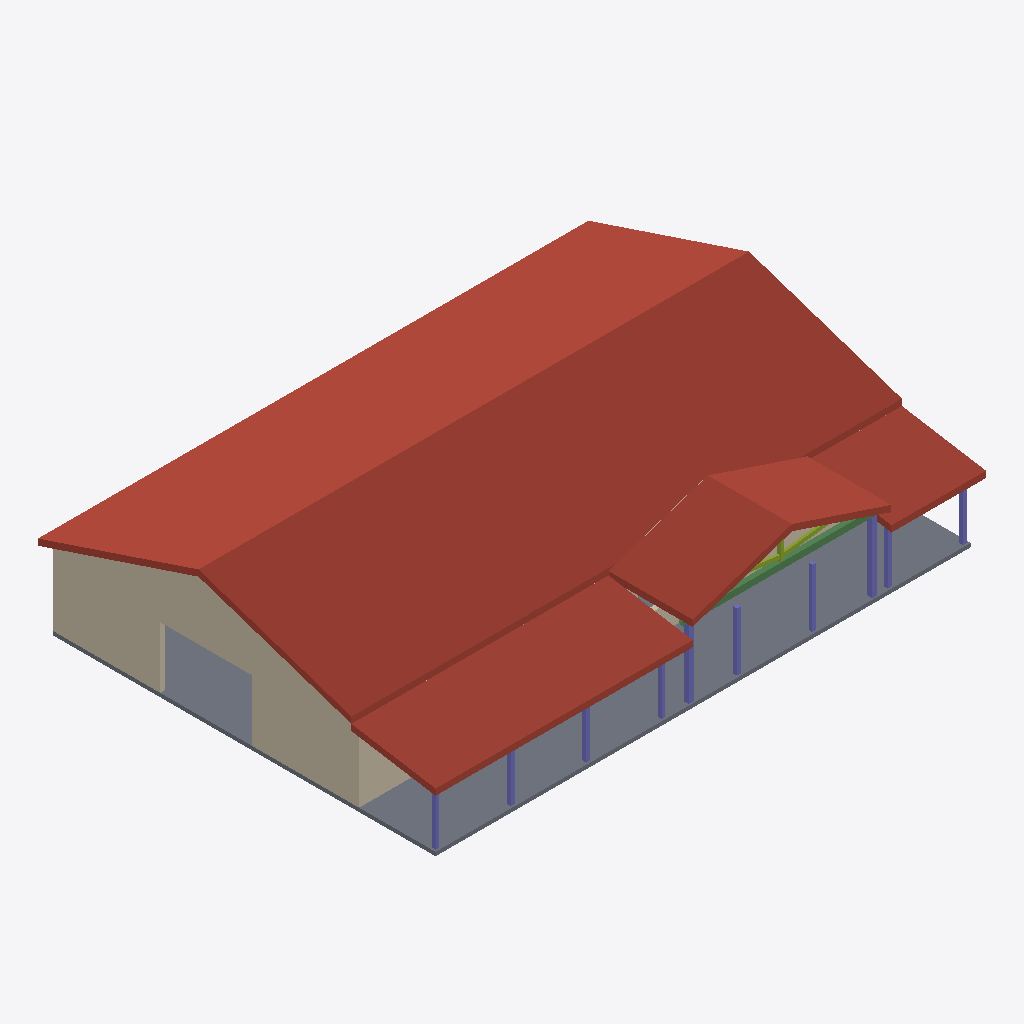
Isometric view of an IFC building model (IFC-SPF (STEP), schema IFC4, length unit metre), seen from the south-west, elements coloured by IFC class: 10 columns (violet), 5 walls (beige), 4 roofs (red-brown), 3 members (olive), 2 beams (green), 1 slab (grey).
Extent 21.9 m × 15.8 m × 5.5 m (x, y, z). Elements (43): 17 IfcWall, 10 IfcColumn, 6 IfcBeam, 4 IfcRoof, 3 IfcMember, 2 IfcCovering, 1 IfcSlab.

HEADER;
FILE_DESCRIPTION(('ViewDefinition[DesignTransferView]'),'2;1');
FILE_NAME('/dev/null','2026-10-23T12:12:17-05:00',(''),(''),'IfcOpenShell 0.9.0.post1','IfcOpenShell 0.9.0.post1','Nobody');
FILE_SCHEMA(('IFC4'));
ENDSEC;
DATA;
#1=IFCPROJECT('1UVtGRSHf7vfN5G0ahqIPO',$,'Friendstead barndominium',$,$,$,$,(#10),#5);
#12=IFCSITE('0Wx3NMIbzD9uvu3buno$xJ',$,'Common tract',$,$,$,$,$,$,$,$,$,$,$);
#13=IFCBUILDING('1cKWPpAuPE8eTJCpM9FjeB',$,'Barndominium',$,$,$,$,$,$,$,$,$);
#14=IFCBUILDINGSTOREY('1ZsfgTCsn4x9DV5XLaJzDy',$,'Ground floor',$,$,$,$,$,$,$);
#904=IFCROOF('1c32E9EnH4if7xFDK4pD1$',$,'Gable roof, 4:12 metal',$,$,#915,#905,$,.GABLE_ROOF.);
#26=IFCSLAB('2FU6oYtkfBcPx7y0cvvHzE',$,'Slab on grade',$,$,#38,#27,$,.BASESLAB.);
#930=IFCROOF('2f8sebhwPBHBSctCN3Jf$2',$,'Porch roof west, 2:12 shed',$,$,#941,#931,$,.SHED_ROOF.);
#984=IFCROOF('1WM$FUkmb8SQ9OmPQdp1Ih',$,'Entry gable roof, 4:12',$,$,#995,#985,$,.GABLE_ROOF.);
#93=IFCWALL('2Vq5u_tK1At9wzVa9igj2A',$,'West wall (gable, shop door)',$,$,#104,#94,$,$);
#956=IFCROOF('2KbmvSo3f4xw6DlFmMLnkf',$,'Porch roof east, 2:12 shed',$,$,#967,#957,$,.SHED_ROOF.);
#851=IFCWALL('3ovOChNhX41e80qPT1jtKs',$,'West gable infill',$,$,#862,#852,$,$);
#49=IFCWALL('01v6fQ3xX8pP_KGFVDeeK4',$,'South wall (porch side)',$,$,#60,#50,$,$);
#1069=IFCBEAM('12Rmm2P754xQ082O_y4pU2',$,'Timber beam, entry front (bottom chord)',$,$,#1080,#1070,$,$);
#1049=IFCCOLUMN('3j5a3PIhvCMhFy2YFqUllt',$,'Timber post, entry east',$,$,#1060,#1050,$,$);
#1029=IFCCOLUMN('2RRxYSHBb3vAvMtEJ1aHdd',$,'Timber post, entry west',$,$,#1040,#1030,$,$);
#1329=IFCCOLUMN('1HiOk0ie581f_qwx5m2UjH',$,'Porch post 5',$,$,#1340,#1330,$,$);
#1349=IFCCOLUMN('2Jplay4HP7BuI7yAwZD5ha',$,'Porch post 6',$,$,#1360,#1350,$,$);
#1369=IFCCOLUMN('2ZrwruT05AFQO4BCvo5D2l',$,'Porch post 7',$,$,#1380,#1370,$,$);
#1269=IFCCOLUMN('1kRSsNqzz8kw2LSIGVsbxR',$,'Porch post 2',$,$,#1280,#1270,$,$);
#1389=IFCCOLUMN('27VKaXBt9C4AFnfZoYV6Pt',$,'Porch post 8',$,$,#1400,#1390,$,$);
#1289=IFCCOLUMN('2jdQIiJYvDuQx0pX6wDYgt',$,'Porch post 3',$,$,#1300,#1290,$,$);
#1249=IFCCOLUMN('3YTe1W9s59chNOdiy3EIJT',$,'Porch post 1',$,$,#1260,#1250,$,$);
#71=IFCWALL('2Kn_uscmX1xR$V6z8B33Co',$,'North wall',$,$,#82,#72,$,$);
#1309=IFCCOLUMN('3pQT0wPUbA6uOJiphL7Lma',$,'Porch post 4',$,$,#1320,#1310,$,$);
#1209=IFCMEMBER('1FyaHNYN11ER7nq9A1At5B',$,'Timber strut, entry east',$,$,#1220,#1210,$,$);
#1189=IFCMEMBER('1406WOidr3iQ_M_t0dLGF_',$,'Timber strut, entry west',$,$,#1200,#1190,$,$);
#1169=IFCMEMBER('1U3tLLm290jx0lzKDYunIE',$,'Timber king post, entry',$,$,#1180,#1170,$,$);
#1009=IFCWALL('0b9k02UDnAffYhPc$PRbKy',$,'Entry gable back infill',$,$,#1020,#1010,$,$);
#1129=IFCBEAM('2RRVxiGzHArxvfJ1tFUbwo',$,'Timber rafter, entry west',$,$,#1140,#1130,$,$);
ENDSEC;
